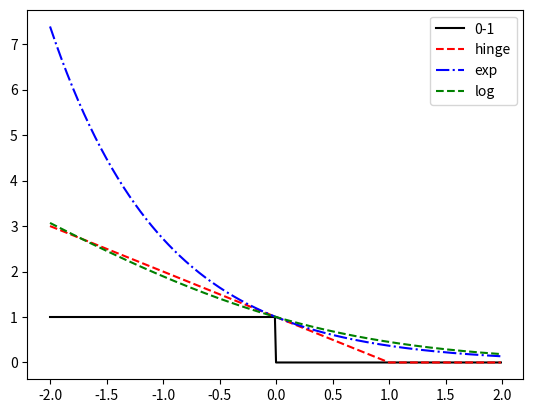

This chart was generated by the following Python code:
#!/usr/bin/env python

import numpy as np
import matplotlib.pylab as pl

x = np.arange(-2, 2, 0.01)
L01 = x < 0
Lhinge = np.where(x > 1, 0, 1 - x)
Lexp = np.exp(-x)
Llog = np.log2(1 + Lexp)

#plot
pl.plot(x, L01, 'k-', label='0-1')
pl.plot(x, Lhinge, 'r--', label='hinge')
pl.plot(x, Lexp, 'b-.', label='exp')
pl.plot(x, Llog, 'g--', label='log')
pl.legend()
pl.show()
pl.savefig('hingeLossPlot.png')
